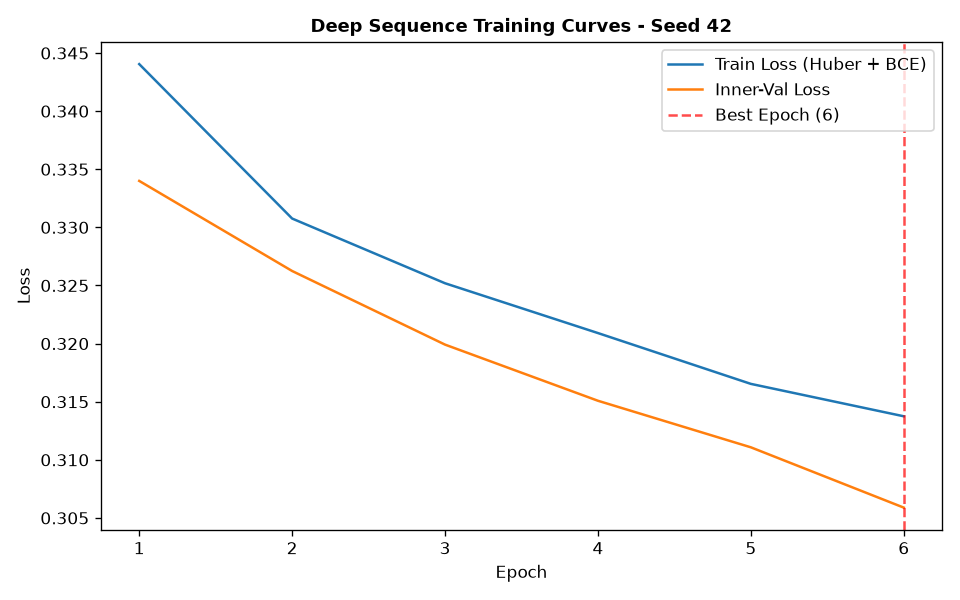

The file beside this chart, header and first rows:
epoch, train_loss, train_ret_loss, train_dir_loss, val_loss, val_ret_loss, val_dir_loss, lr
1, 0.344, 0.003115, 0.6819, 0.334, 0.001727, 0.6645, 0.001
2, 0.3308, 0.001686, 0.6581, 0.3262, 0.0009632, 0.6506, 0.001
3, 0.3252, 0.001017, 0.6483, 0.3199, 0.0005451, 0.6387, 0.001
4, 0.3209, 0.0005245, 0.6408, 0.3151, 0.0002829, 0.6296, 0.001
5, 0.3165, 0.0001969, 0.6327, 0.3111, 0.0002074, 0.6217, 0.001
6, 0.3137, 0.0001519, 0.6272, 0.3059, 0.0002087, 0.6114, 0.001
